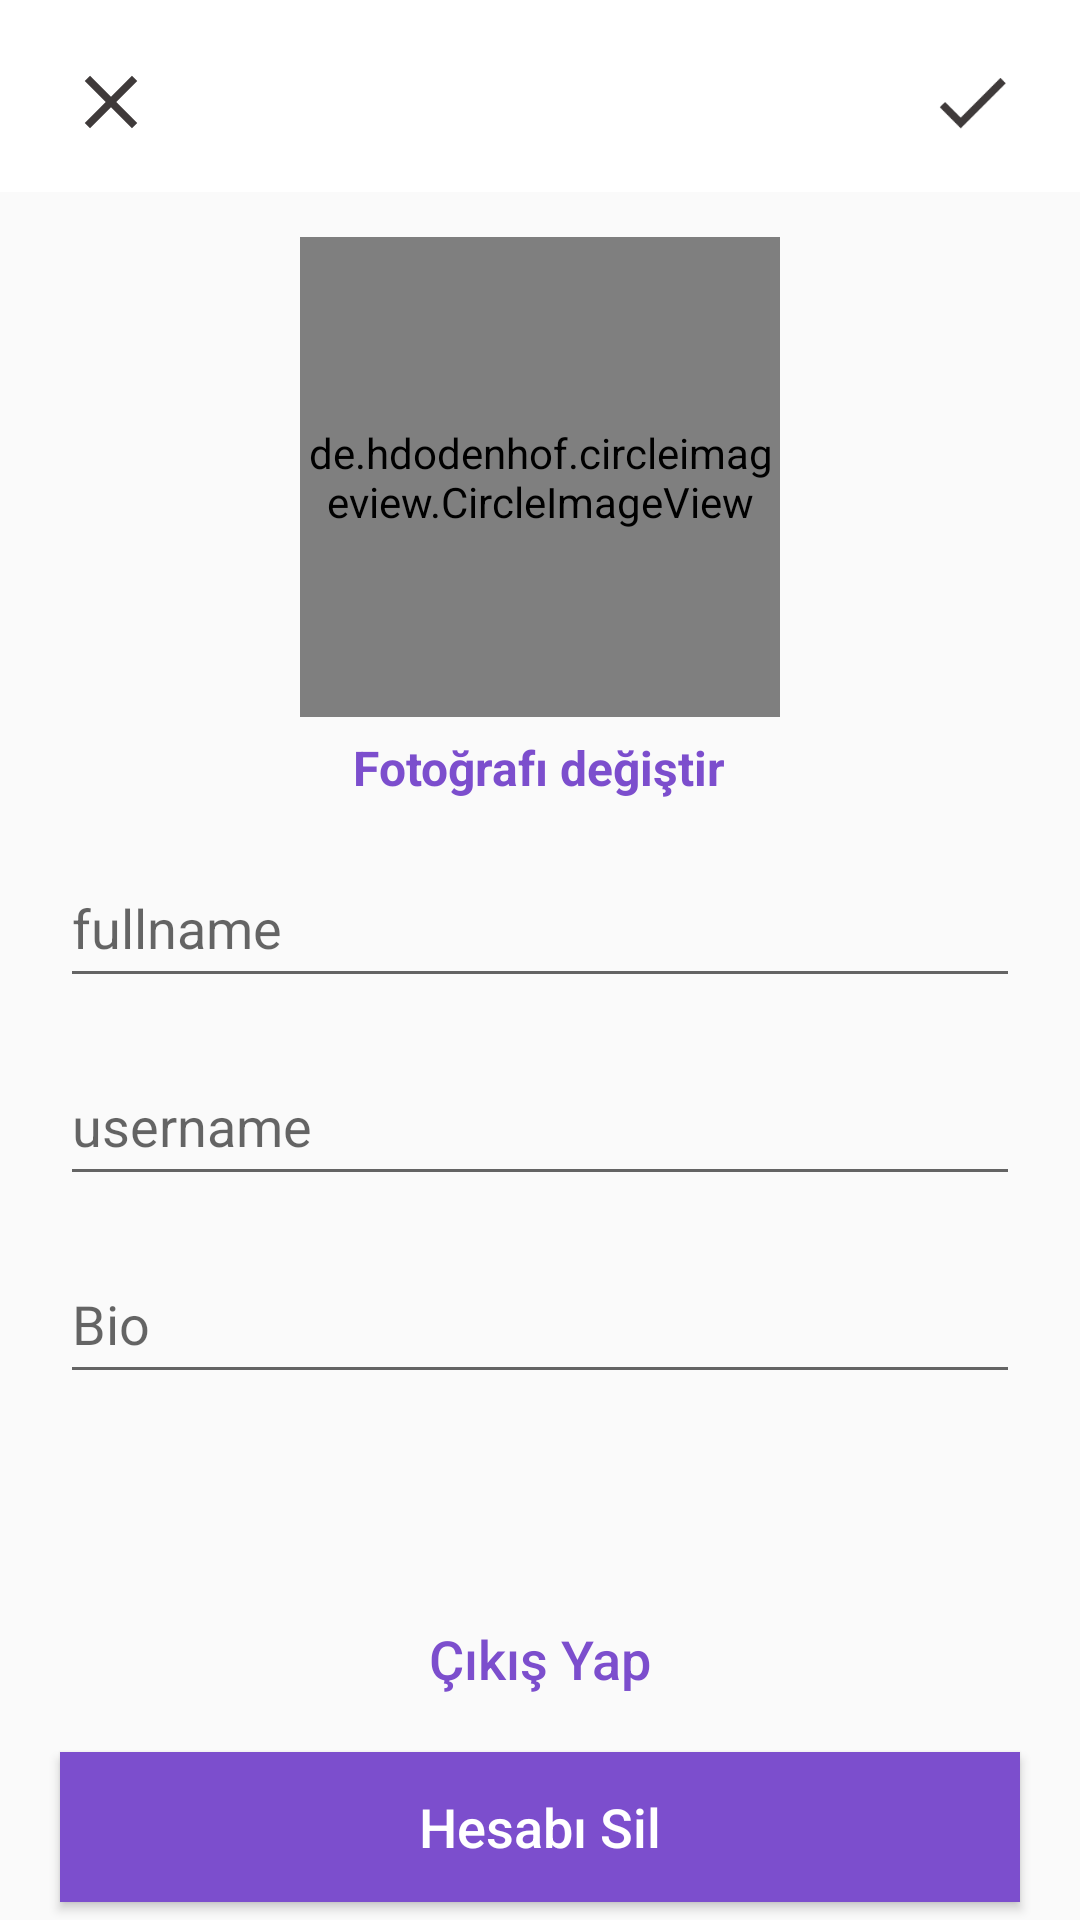

Here is an Android app screen rendered from its layout file. Give the layout XML and the strings, colors and styles it references.
<!-- AndroidManifest.xml: application theme Theme.MyPetowApp -->
<!-- res/layout/activity_account_settings.xml -->
<?xml version="1.0" encoding="utf-8"?>
<RelativeLayout xmlns:android="http://schemas.android.com/apk/res/android"
    xmlns:app="http://schemas.android.com/apk/res-auto"
    xmlns:tools="http://schemas.android.com/tools"
    android:layout_width="match_parent"
    android:layout_height="match_parent"
    tools:context=".AccountSettingsActivity">

    <com.google.android.material.appbar.AppBarLayout
        android:layout_width="match_parent"
        android:layout_height="wrap_content"
        android:id="@+id/app_bar_layout_profile"
        android:background="@color/white">

        <androidx.appcompat.widget.Toolbar
            android:id="@+id/profile_toolbar"
            android:layout_width="match_parent"
            android:layout_height="60dp"
            android:layout_marginTop="4dp"
            android:layout_marginLeft="6dp"
            android:layout_marginRight="6dp"
            android:background="@color/white">

            <RelativeLayout
                android:layout_width="match_parent"
                android:layout_height="wrap_content">

                <ImageView
                    android:id="@+id/close_profile_btn"
                    android:layout_width="30dp"
                    android:layout_height="40dp"
                    android:layout_alignParentStart="true"
                    android:src="@drawable/ic_close"/>

                <ImageView
                    android:id="@+id/save_info_profile_btn"
                    android:layout_width="30dp"
                    android:layout_height="40dp"
                    android:layout_alignParentEnd="true"
                    android:layout_marginRight="15dp"
                    android:src="@drawable/ic_check"/>




            </RelativeLayout>

        </androidx.appcompat.widget.Toolbar>


    </com.google.android.material.appbar.AppBarLayout>


    <de.hdodenhof.circleimageview.CircleImageView
        android:id="@+id/profile_image_view_profile_frag"
        android:layout_width="160dp"
        android:layout_height="160dp"
        android:layout_below="@id/app_bar_layout_profile"
        android:layout_centerHorizontal="true"
        android:layout_marginTop="15dp"
        android:src="@drawable/profile"/>

    <TextView
        android:id="@+id/change_image_text_btn"
        android:layout_width="wrap_content"
        android:layout_height="wrap_content"
        android:text="Fotoğrafı değiştir"
        android:layout_centerHorizontal="true"
        android:layout_marginTop="6dp"
        android:textStyle="bold"
        android:textSize="16dp"
        android:textColor="@color/purple_200"
        android:layout_below="@+id/profile_image_view_profile_frag"/>

    <EditText
        android:id="@+id/full_name_profile_frag"
        android:layout_width="match_parent"
        android:layout_height="50dp"
        android:layout_below="@id/change_image_text_btn"
        android:layout_marginLeft="20dp"
        android:layout_marginTop="16dp"
        android:layout_marginRight="20dp"
        android:inputType="text"
        android:hint="fullname" />

    <EditText
        android:id="@+id/usermane_profile_frag"
        android:layout_width="match_parent"
        android:layout_height="50dp"
        android:layout_below="@+id/full_name_profile_frag"
        android:layout_marginLeft="20dp"
        android:layout_marginTop="16dp"
        android:layout_marginRight="20dp"
        android:inputType="text"
        android:hint="username" />

    <EditText
        android:id="@+id/bio_profile_frag"
        android:layout_width="match_parent"
        android:layout_height="50dp"
        android:layout_below="@+id/usermane_profile_frag"
        android:layout_marginLeft="20dp"
        android:layout_marginTop="16dp"
        android:layout_marginRight="20dp"
        android:inputType="text"
        android:hint="Bio" />

    <Button
        android:id="@+id/logout_btn"
        android:layout_width="match_parent"
        android:layout_height="50dp"
        android:layout_marginLeft="20dp"
        android:layout_marginBottom="6dp"
        android:layout_marginRight="20dp"
        android:layout_above="@+id/delete_account_btn"
        android:background="@drawable/button_black_background"
        android:text="Çıkış Yap"
        android:textColor="@color/purple_200"
        android:textSize="18sp"
        android:textAllCaps="false"/>

    <Button
        android:id="@+id/delete_account_btn"
        android:layout_width="match_parent"
        android:layout_height="50dp"
        android:layout_marginLeft="20dp"
        android:layout_marginBottom="6dp"
        android:layout_marginRight="20dp"
        android:text="Hesabı Sil"
        android:textAllCaps="false"
        android:layout_alignParentBottom="true"
        android:background="@color/purple_200"
        android:textColor="@color/white"
        android:textSize="18sp"

        />
</RelativeLayout>
<!-- resources referenced by this layout -->
<resources>
  <color name="purple_200">#7C4ECD</color>
  <color name="white">#FFFFFFFF</color>
  <!-- drawable ic_check (drawable-anydpi) -->
  <vector xmlns:android="http://schemas.android.com/apk/res/android"
      android:width="24dp"
      android:height="24dp"
      android:viewportWidth="24"
      android:viewportHeight="24"
      android:tint="#0E0808"
      android:alpha="0.8">
    <path
        android:fillColor="@android:color/white"
        android:pathData="M9,16.17L4.83,12l-1.42,1.41L9,19 21,7l-1.41,-1.41z"/>
  </vector>
  <!-- drawable ic_close (drawable-anydpi) -->
  <vector xmlns:android="http://schemas.android.com/apk/res/android"
      android:width="24dp"
      android:height="24dp"
      android:viewportWidth="24"
      android:viewportHeight="24"
      android:tint="#0E0808"
      android:alpha="0.8">
    <path
        android:fillColor="@android:color/white"
        android:pathData="M19,6.41L17.59,5 12,10.59 6.41,5 5,6.41 10.59,12 5,17.59 6.41,19 12,13.41 17.59,19 19,17.59 13.41,12z"/>
  </vector>
  <style name="Theme.MyPetowApp" parent="Theme.AppCompat.DayNight.NoActionBar">
          
          <item name="colorPrimary">@color/colorgrey</item>
          <item name="colorPrimaryVariant">@color/purple_700</item>
          <item name="colorOnPrimary">@color/white</item>
          
          <item name="colorSecondary">@color/teal_200</item>
          <item name="colorSecondaryVariant">@color/teal_700</item>
          <item name="colorOnSecondary">@color/black</item>
          
          <item name="android:statusBarColor" tools:targetApi="21">@color/colorgrey</item>
          
      </style>
  <color name="colorgrey">#c2bdbf</color>
  <color name="purple_700">#FF3700B3</color>
  <color name="teal_200">#FF03DAC5</color>
  <color name="teal_700">#4CAF50</color>
  <color name="black">#FF000000</color>
</resources>
